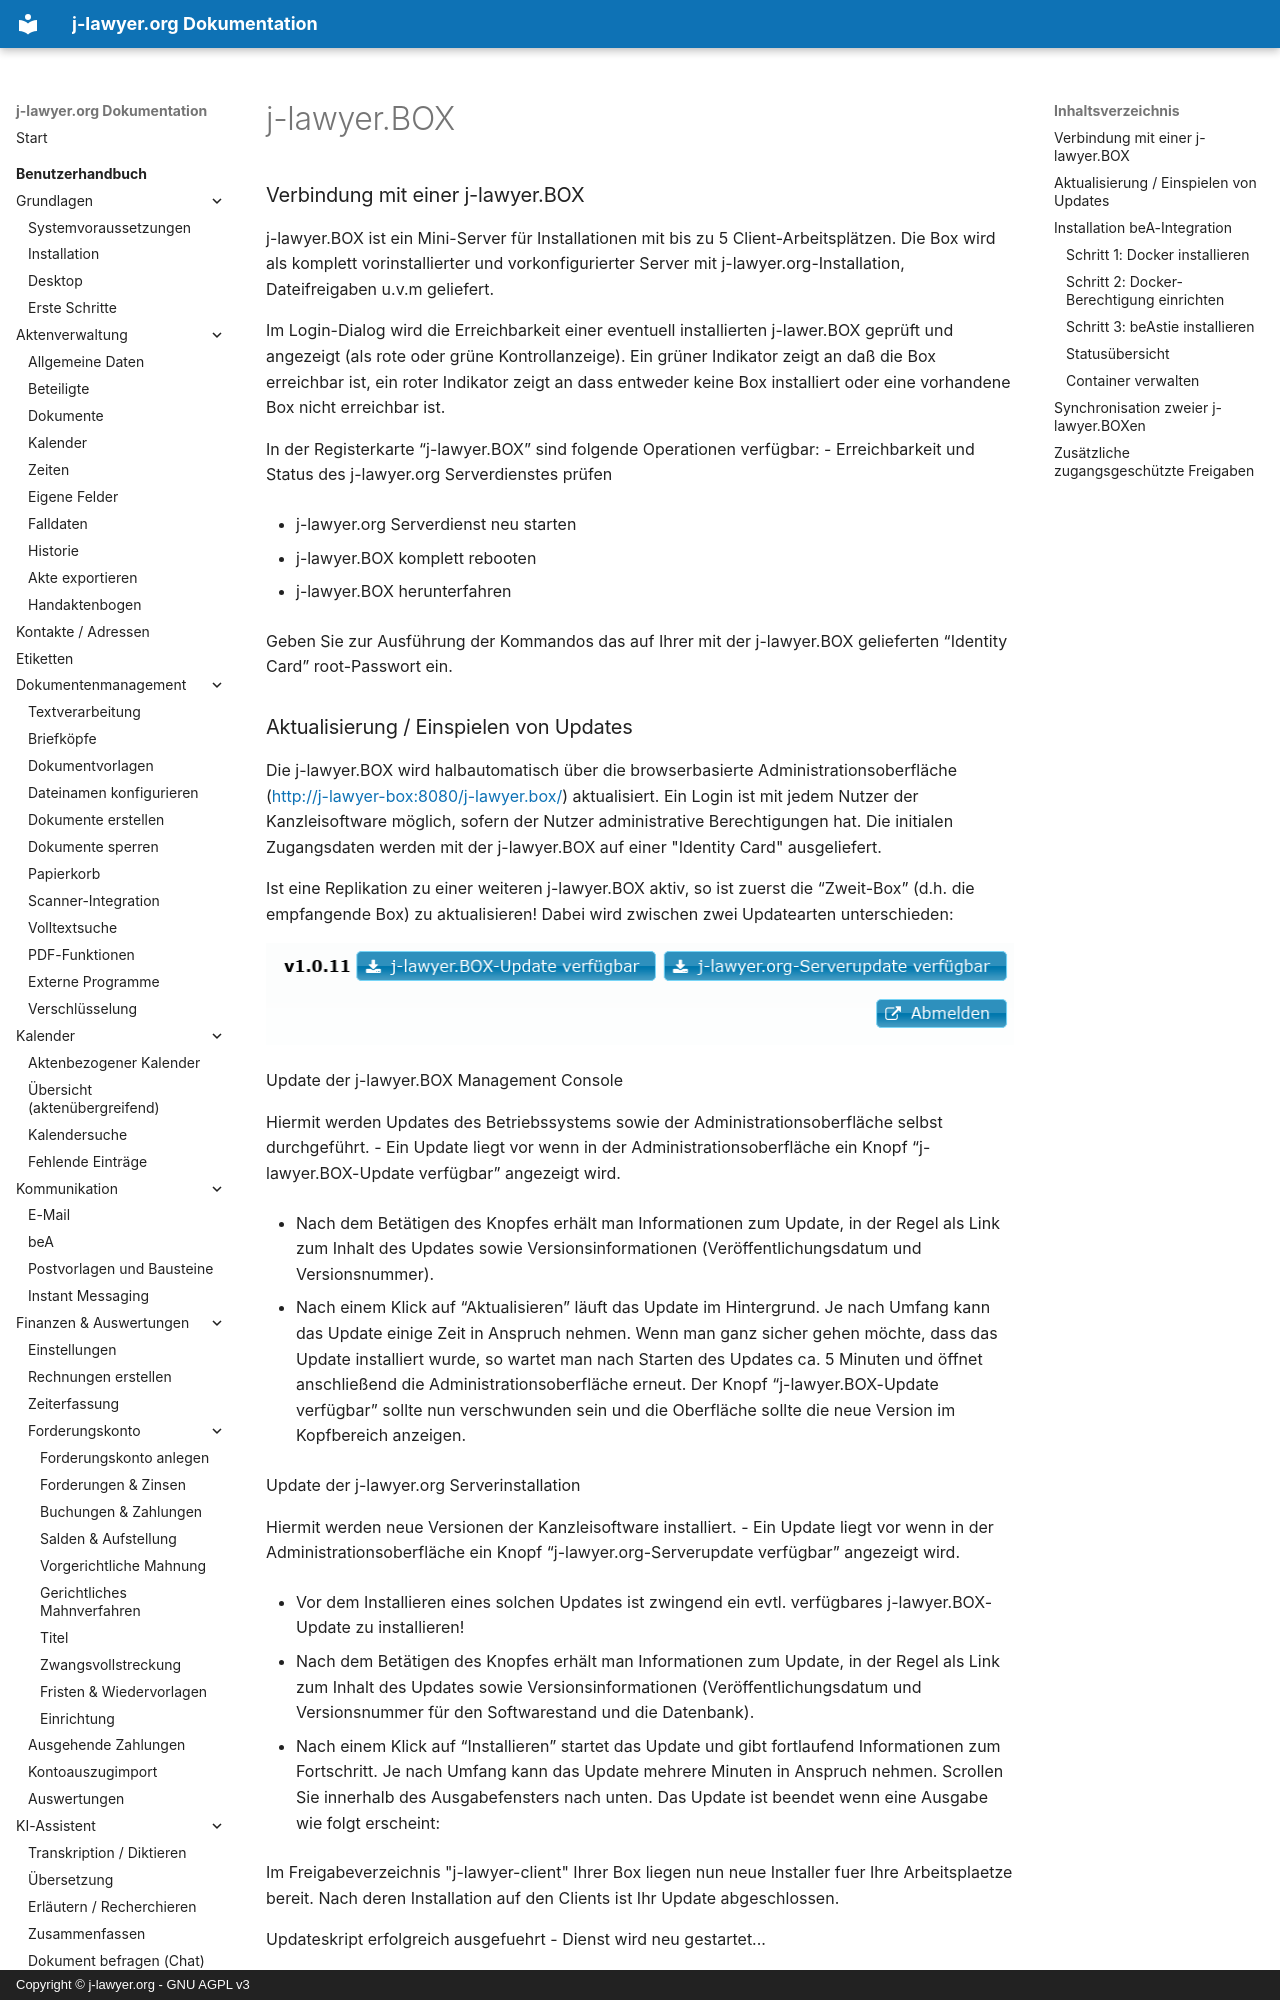

repository: jlawyerorg/j-lawyer-documentation · page: benutzerhandbuch/jlawyer-box/index.html · generator: mkdocs · copyright: Copyright © j-lawyer.org - GNU AGPL v3

# j-lawyer.BOX

### Verbindung mit einer j-lawyer.BOX {#verbindung}



j-lawyer.BOX ist ein Mini-Server für Installationen mit bis zu 5 Client-Arbeitsplätzen. Die Box wird als komplett vorinstallierter und vorkonfigurierter Server mit j-lawyer.org-Installation, Dateifreigaben u.v.m geliefert.

Im Login-Dialog wird die Erreichbarkeit einer eventuell installierten j-lawer.BOX geprüft und angezeigt (als rote oder grüne Kontrollanzeige). Ein grüner Indikator zeigt an daß die Box erreichbar ist, ein roter Indikator zeigt an dass entweder keine Box installiert oder eine vorhandene Box nicht erreichbar ist.

In der Registerkarte “j-lawyer.BOX” sind folgende Operationen verfügbar:
- Erreichbarkeit und Status des j-lawyer.org Serverdienstes prüfen

- j-lawyer.org Serverdienst neu starten

- j-lawyer.BOX komplett rebooten

- j-lawyer.BOX herunterfahren

Geben Sie zur Ausführung der Kommandos das auf Ihrer mit der j-lawyer.BOX gelieferten “Identity Card” root-Passwort ein.
